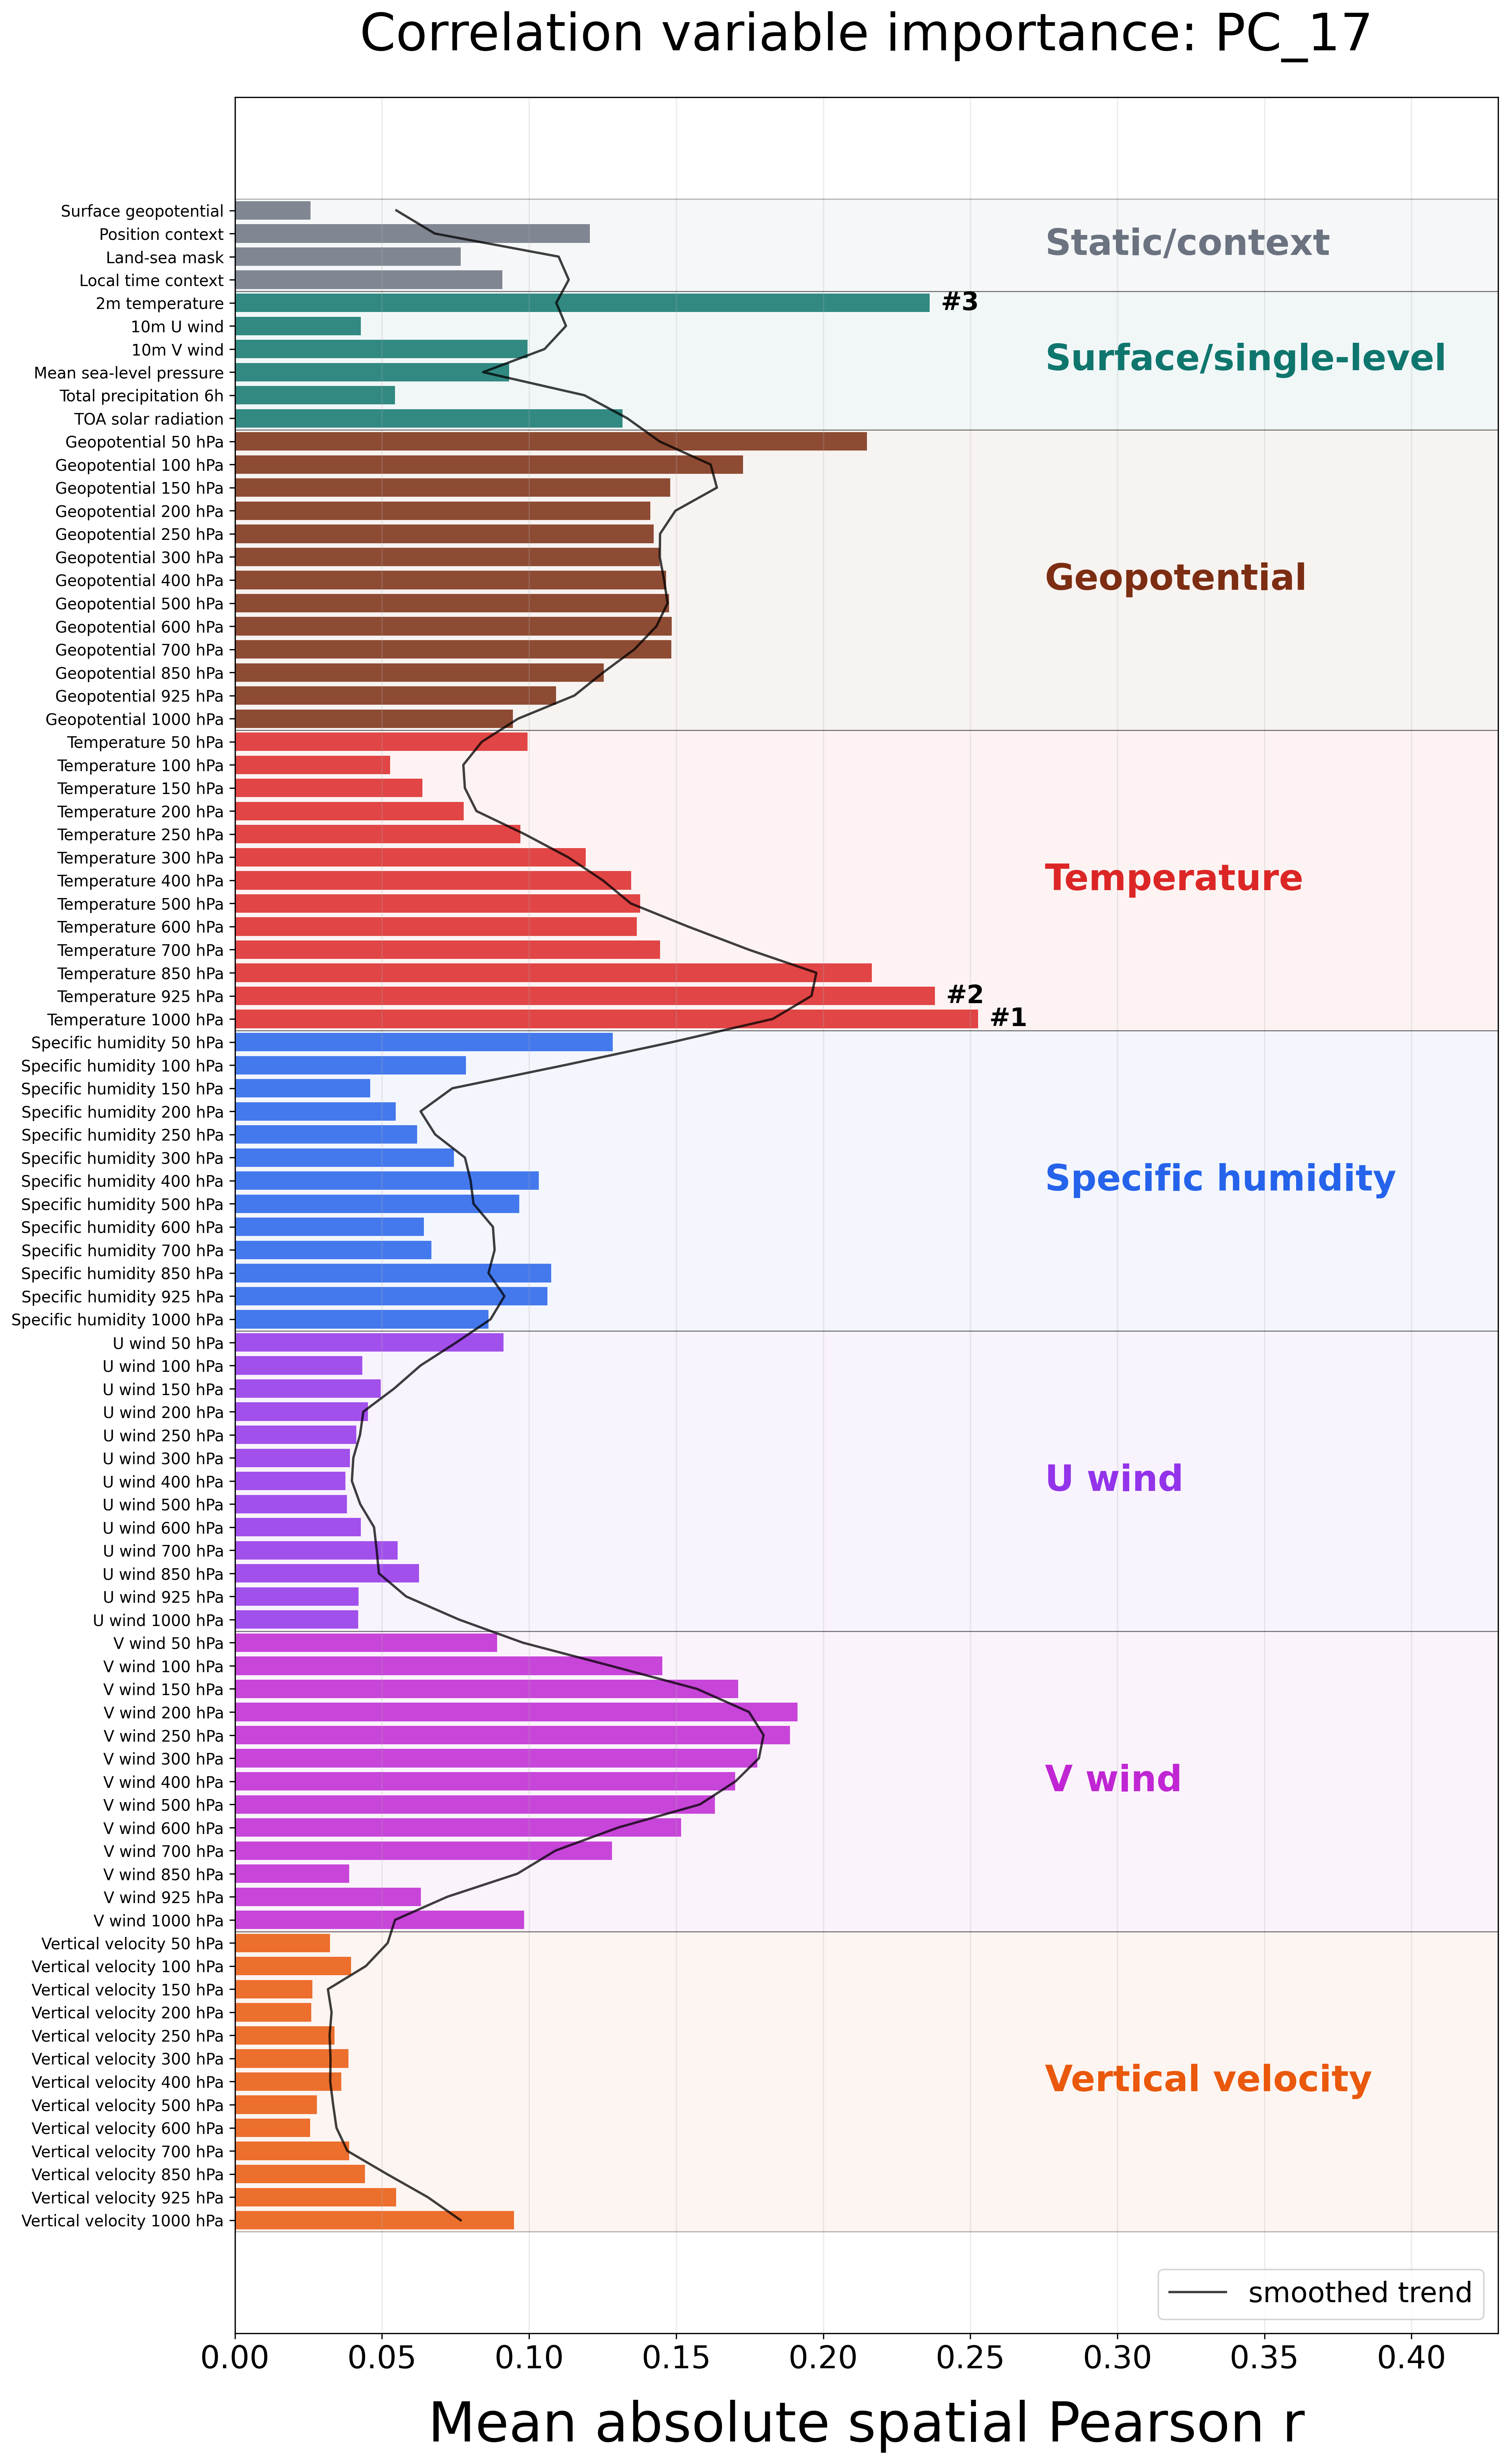

The table this chart was drawn from, first rows:
feature, label, category, score
geopotential_at_surface, Surface geopotential, Static/context, 0.02568
position_context, Position context, Static/context, 0.1207
land_sea_mask, Land-sea mask, Static/context, 0.07678
local_time_context, Local time context, Static/context, 0.0909
2m_temperature, 2m temperature, Surface/single-level, 0.2362
10m_u_component_of_wind, 10m U wind, Surface/single-level, 0.04286
10m_v_component_of_wind, 10m V wind, Surface/single-level, 0.0995
mean_sea_level_pressure, Mean sea-level pressure, Surface/single-level, 0.09328
total_precipitation_6hr, Total precipitation 6h, Surface/single-level, 0.05447
toa_incident_solar_radiation, TOA solar radiation, Surface/single-level, 0.1318
geopotential_lev08, Geopotential 50 hPa, Geopotential, 0.2148
geopotential_lev10, Geopotential 100 hPa, Geopotential, 0.1727
geopotential_lev12, Geopotential 150 hPa, Geopotential, 0.148
geopotential_lev14, Geopotential 200 hPa, Geopotential, 0.1412
geopotential_lev16, Geopotential 250 hPa, Geopotential, 0.1424
geopotential_lev17, Geopotential 300 hPa, Geopotential, 0.1443
geopotential_lev19, Geopotential 400 hPa, Geopotential, 0.1466
geopotential_lev21, Geopotential 500 hPa, Geopotential, 0.1476
geopotential_lev23, Geopotential 600 hPa, Geopotential, 0.1485
geopotential_lev25, Geopotential 700 hPa, Geopotential, 0.1484
geopotential_lev30, Geopotential 850 hPa, Geopotential, 0.1254
geopotential_lev33, Geopotential 925 hPa, Geopotential, 0.1092
geopotential_lev36, Geopotential 1000 hPa, Geopotential, 0.09453
temperature_lev08, Temperature 50 hPa, Temperature, 0.09953
temperature_lev10, Temperature 100 hPa, Temperature, 0.05278
temperature_lev12, Temperature 150 hPa, Temperature, 0.06373
temperature_lev14, Temperature 200 hPa, Temperature, 0.07771
temperature_lev16, Temperature 250 hPa, Temperature, 0.0971
temperature_lev17, Temperature 300 hPa, Temperature, 0.1192
temperature_lev19, Temperature 400 hPa, Temperature, 0.1347
temperature_lev21, Temperature 500 hPa, Temperature, 0.1378
temperature_lev23, Temperature 600 hPa, Temperature, 0.1367
temperature_lev25, Temperature 700 hPa, Temperature, 0.1445
temperature_lev30, Temperature 850 hPa, Temperature, 0.2165
temperature_lev33, Temperature 925 hPa, Temperature, 0.238
temperature_lev36, Temperature 1000 hPa, Temperature, 0.2526
specific_humidity_lev08, Specific humidity 50 hPa, Specific humidity, 0.1285
specific_humidity_lev10, Specific humidity 100 hPa, Specific humidity, 0.07856
specific_humidity_lev12, Specific humidity 150 hPa, Specific humidity, 0.04605
specific_humidity_lev14, Specific humidity 200 hPa, Specific humidity, 0.05461
specific_humidity_lev16, Specific humidity 250 hPa, Specific humidity, 0.0619
specific_humidity_lev17, Specific humidity 300 hPa, Specific humidity, 0.07447
specific_humidity_lev19, Specific humidity 400 hPa, Specific humidity, 0.1034
specific_humidity_lev21, Specific humidity 500 hPa, Specific humidity, 0.09666
specific_humidity_lev23, Specific humidity 600 hPa, Specific humidity, 0.06425
specific_humidity_lev25, Specific humidity 700 hPa, Specific humidity, 0.0668
specific_humidity_lev30, Specific humidity 850 hPa, Specific humidity, 0.1075
specific_humidity_lev33, Specific humidity 925 hPa, Specific humidity, 0.1062
specific_humidity_lev36, Specific humidity 1000 hPa, Specific humidity, 0.08623
u_component_of_wind_lev08, U wind 50 hPa, U wind, 0.09131
u_component_of_wind_lev10, U wind 100 hPa, U wind, 0.04326
u_component_of_wind_lev12, U wind 150 hPa, U wind, 0.04953
u_component_of_wind_lev14, U wind 200 hPa, U wind, 0.04523
u_component_of_wind_lev16, U wind 250 hPa, U wind, 0.04122
u_component_of_wind_lev17, U wind 300 hPa, U wind, 0.03909
u_component_of_wind_lev19, U wind 400 hPa, U wind, 0.03758
u_component_of_wind_lev21, U wind 500 hPa, U wind, 0.03814
u_component_of_wind_lev23, U wind 600 hPa, U wind, 0.04277
u_component_of_wind_lev25, U wind 700 hPa, U wind, 0.05536
u_component_of_wind_lev30, U wind 850 hPa, U wind, 0.06262
... 28 more rows
